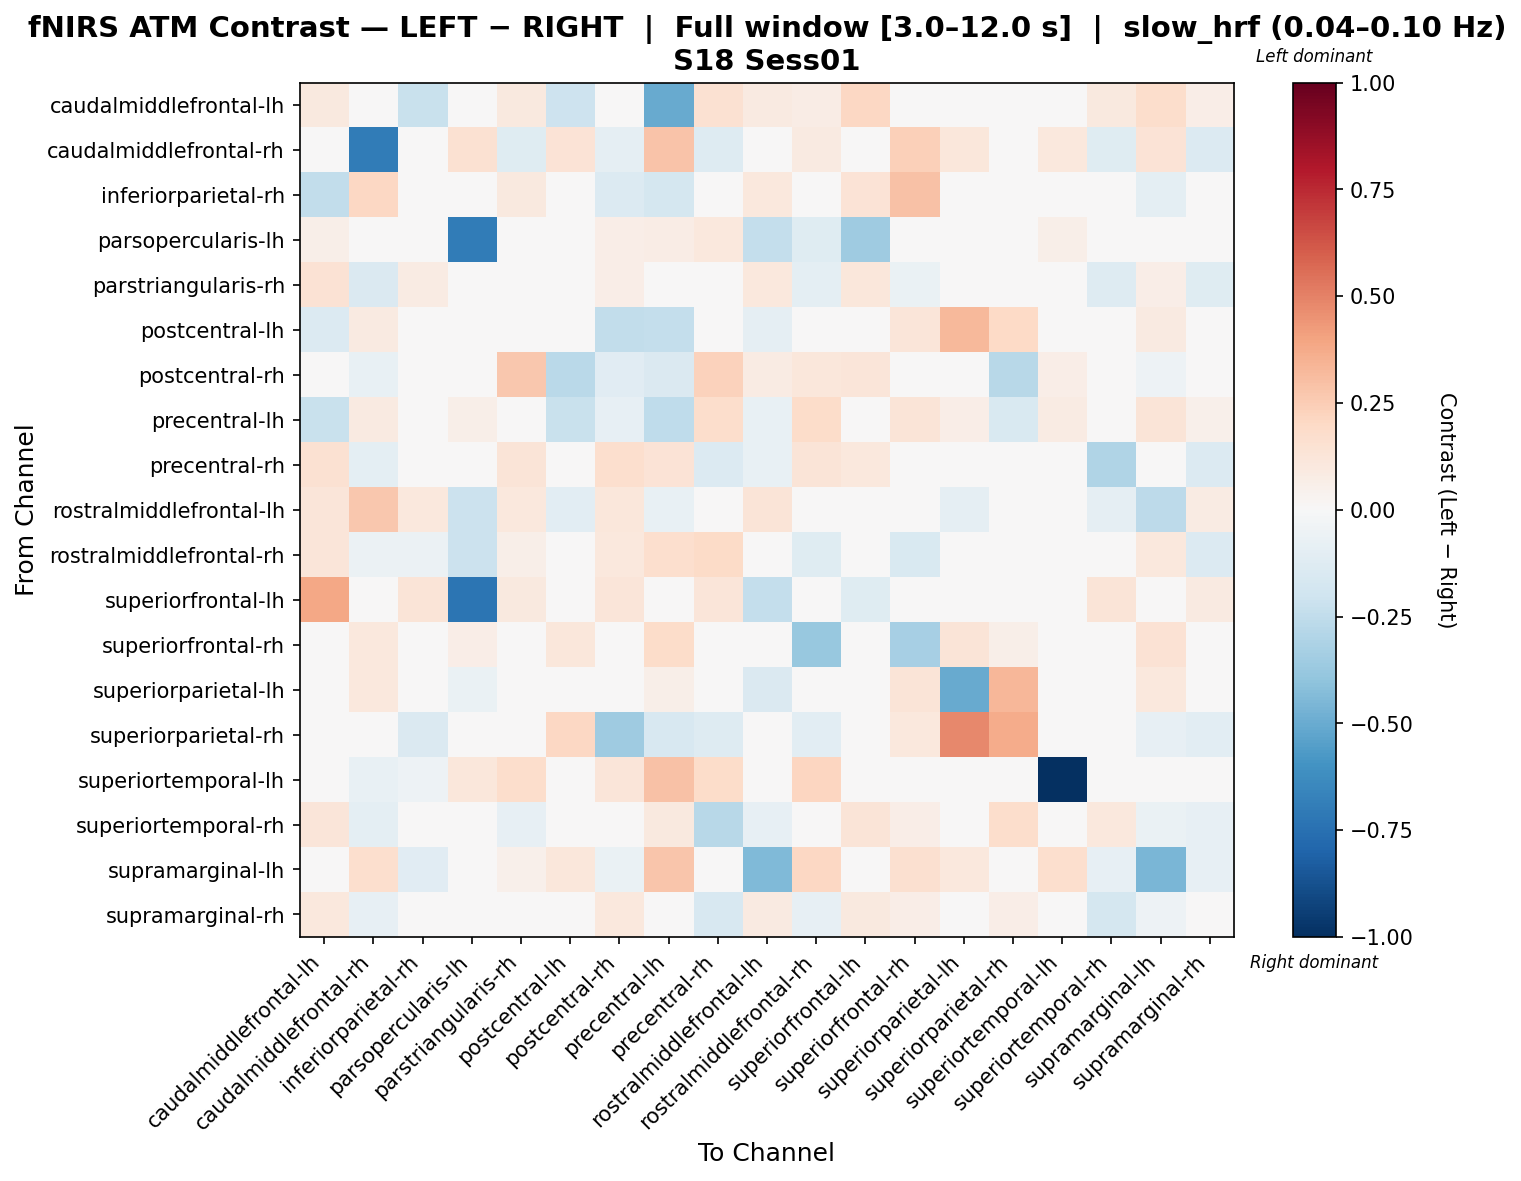

Source data for this figure (header and first rows):
, caudalmiddlefrontal-lh, caudalmiddlefrontal-rh, inferiorparietal-rh, parsopercularis-lh, parstriangularis-rh, postcentral-lh, postcentral-rh, precentral-lh, precentral-rh, rostralmiddlefrontal-lh, rostralmiddlefrontal-rh, superiorfrontal-lh, superiorfrontal-rh, superiorparietal-lh, superiorparietal-rh, superiortemporal-lh, superiortemporal-rh, supramarginal-lh, supramarginal-rh
caudalmiddlefrontal-lh, 0.09521, -0.009813, -0.2239, -0.03372, 0.09703, -0.2056, -0.04786, -0.5007, 0.15, 0.09344, 0.07452, 0.2046, -0.02893, 0.0, -0.009813, 0.0, 0.098, 0.1783, 0.06925
caudalmiddlefrontal-rh, 0.0, -0.6985, 0.01884, 0.1536, -0.1207, 0.1348, -0.0868, 0.2851, -0.1269, 0.04237, 0.0868, 0.0, 0.236, 0.1115, -0.02003, 0.1068, -0.1202, 0.1376, -0.1402
inferiorparietal-rh, -0.2487, 0.21, 0.03119, 0.0, 0.09483, -0.02064, -0.1386, -0.1741, -0.007975, 0.1021, -0.04817, 0.1369, 0.2949, 0.0, -0.0344, -0.0344, -0.03982, -0.09633, -0.02686
parsopercularis-lh, 0.05944, 0.01594, 0.0, -0.6973, -0.00933, -0.03578, 0.06462, 0.07414, 0.1047, -0.236, -0.1179, -0.3536, 0.02327, -0.04741, 0.0, 0.05817, 0.006452, -0.00933, -0.02845
parstriangularis-rh, 0.1455, -0.1434, 0.07816, -0.01636, 0.003826, 0.0, 0.06671, 0.004032, -0.009976, 0.1075, -0.09897, 0.1124, -0.06839, 0.0, 0.0, -0.000412, -0.1258, 0.06798, -0.1228
postcentral-lh, -0.1362, 0.09347, -0.02912, -0.01775, 0.0, -0.0149, -0.2459, -0.2362, -0.02912, -0.08736, -0.01047, 0.0, 0.1236, 0.3261, 0.1995, 0.01865, -0.01795, 0.09279, -0.02912
postcentral-rh, 0.04464, -0.07262, -0.04521, 0.001591, 0.2685, -0.2671, -0.1153, -0.1482, 0.2279, 0.08332, 0.1142, 0.1179, -0.01209, 0.01188, -0.2785, 0.06976, 0.02383, -0.05028, 0.02574
precentral-lh, -0.2241, 0.08988, -0.04066, 0.05712, 0.02168, -0.2242, -0.08129, -0.2539, 0.1719, -0.07602, 0.1814, 0.02584, 0.1278, 0.06835, -0.1514, 0.08139, 0.04166, 0.1327, 0.05168
precentral-rh, 0.1492, -0.1009, -0.04295, 0.02736, 0.1318, -0.01891, 0.1675, 0.1395, -0.1392, -0.07201, 0.1327, 0.1026, -0.04018, 0.0, -0.03152, 0.03214, -0.3006, 0.001354, -0.138
rostralmiddlefrontal-lh, 0.1185, 0.272, 0.1016, -0.2161, 0.1091, -0.1085, 0.1113, -0.07732, -0.04394, 0.1261, -0.004985, -0.0214, -0.01222, -0.0868, -0.007234, 0.002249, -0.0891, -0.258, 0.08486
rostralmiddlefrontal-rh, 0.1242, -0.05602, -0.05642, -0.212, 0.05703, -0.01397, 0.1081, 0.1659, 0.1918, -0.006918, -0.118, 0.04313, -0.1529, 0.0, -0.03526, 0.03749, -0.04191, 0.1063, -0.1405
superiorfrontal-lh, 0.3892, 0.0, 0.13, -0.7344, 0.09648, 0.0, 0.1217, 0.004195, 0.1175, -0.2381, 0.01678, -0.1215, 0.0, 0.0, 0.0, 0.0, 0.1258, 0.0, 0.09229
superiorfrontal-rh, -0.0434, 0.1048, 0.04628, 0.06909, -0.03385, 0.1107, 0.02441, 0.1827, -0.03201, 0.0004606, -0.3766, 0.0, -0.3335, 0.1254, 0.05699, -0.03155, 0.01848, 0.1433, -0.03167
superiorparietal-lh, 0.0, 0.1043, 0.0, -0.06403, 0.0, -0.03961, 0.005939, 0.05514, 0.0, -0.1466, 0.00925, 0.0, 0.128, -0.5013, 0.3317, 0.00925, 0.005939, 0.1019, 0.0
superiorparietal-rh, 0.0, -0.04559, -0.1463, 0.0, 0.0, 0.2063, -0.3538, -0.16, -0.1254, 0.0, -0.1045, 0.0, 0.1026, 0.4843, 0.3684, 0.0, -0.04369, -0.07884, -0.1035
superiortemporal-lh, 0.0, -0.07347, -0.05374, 0.111, 0.1729, 0.0185, 0.121, 0.2896, 0.1824, 0.0185, 0.2144, 0.0, -0.02572, 0.0, 0.0, -1.0, 0.001762, 0.03101, -0.008201
superiortemporal-rh, 0.1209, -0.09517, -0.04224, -0.02996, -0.08081, 0.04318, 0.0353, 0.09559, -0.2775, -0.08431, -0.03549, 0.129, 0.06437, 0.04768, 0.1726, -0.01913, 0.1039, -0.06798, -0.07994
supramarginal-lh, 0.03936, 0.1698, -0.112, 0.02687, 0.05249, 0.115, -0.06547, 0.2735, -0.04499, -0.4427, 0.2071, 0.0, 0.1605, 0.1043, -0.03346, 0.1641, -0.08003, -0.4544, -0.08003
supramarginal-rh, 0.1042, -0.08099, -0.002884, -0.01707, 0.03599, -0.0162, 0.1041, 0.02719, -0.1623, 0.09344, -0.08541, 0.0997, 0.06635, 0.0, 0.0645, -0.005448, -0.1795, -0.05399, 0.008261
